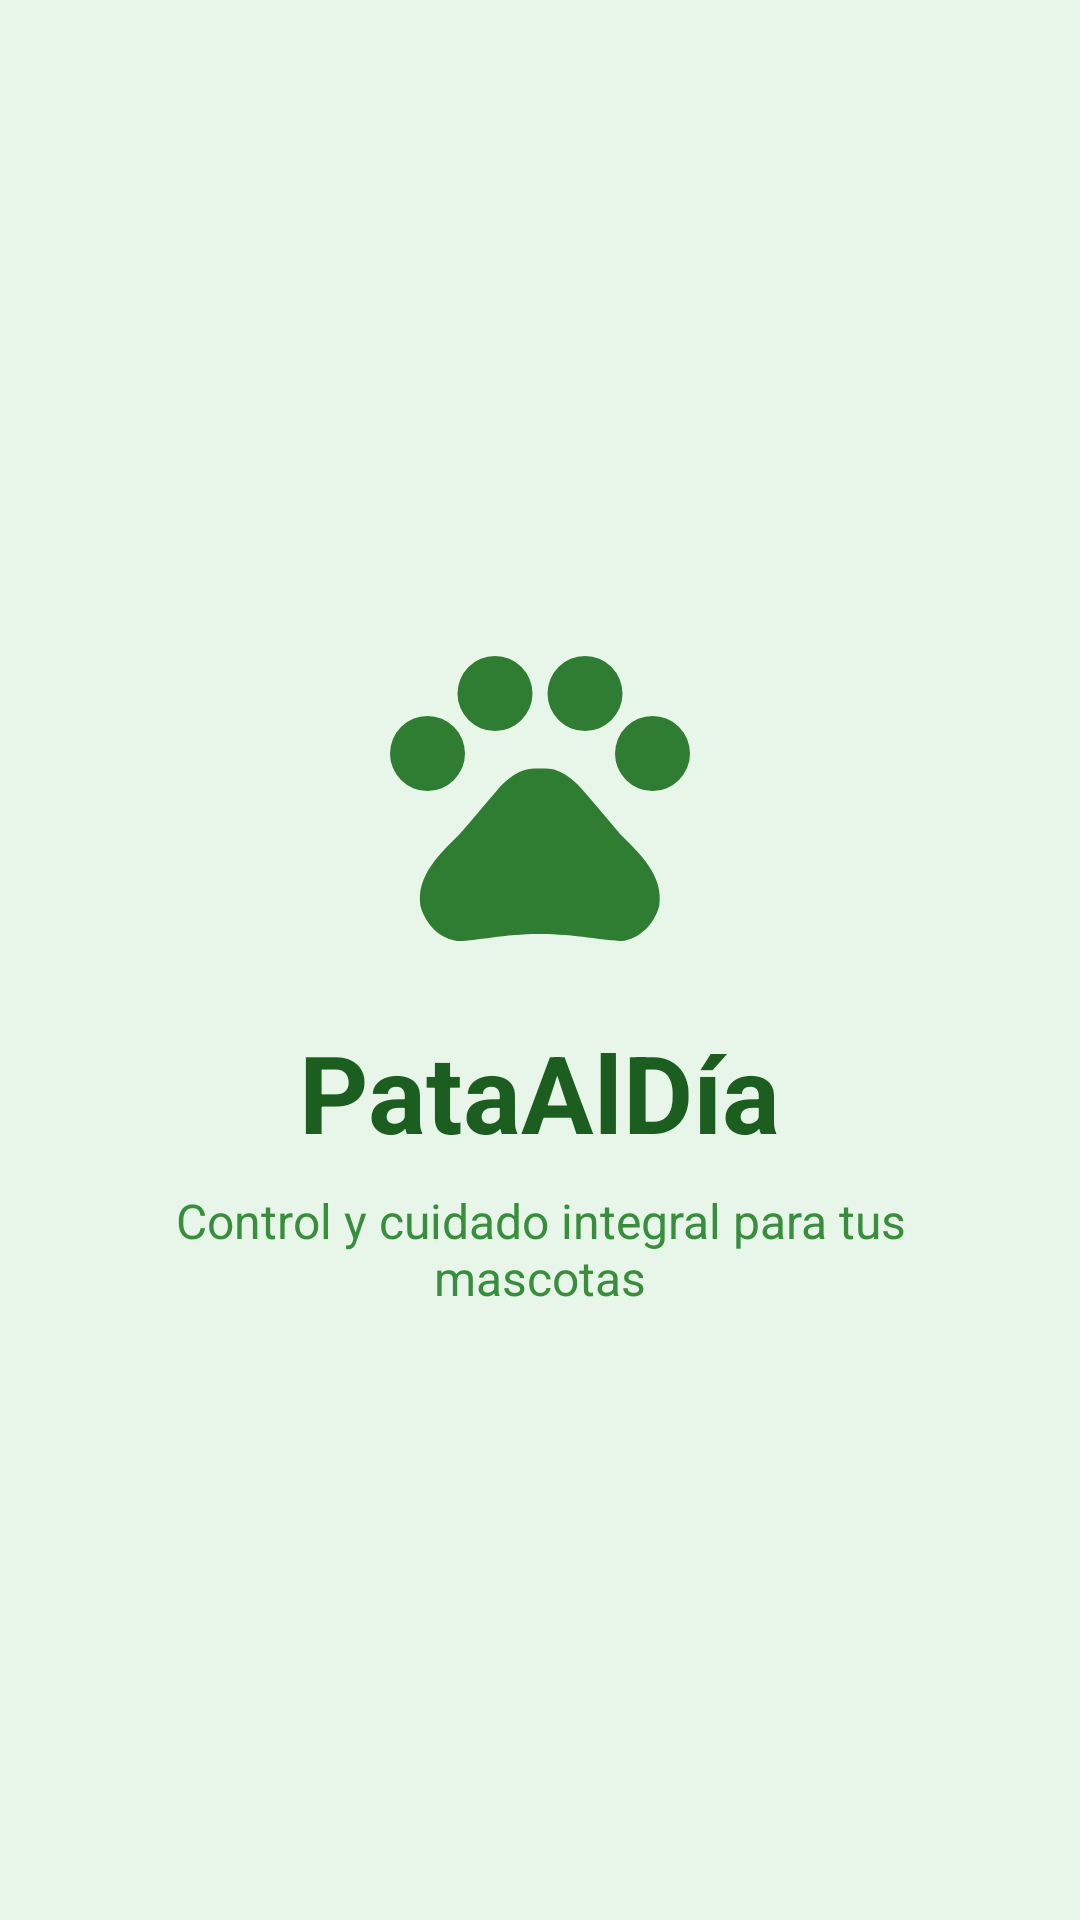

The Android layout XML behind this screen, and the referenced resources:
<!-- AndroidManifest.xml: application theme Theme.Proyecto_1PataAlDia -->
<!-- res/layout/activity_splash.xml -->
<?xml version="1.0" encoding="utf-8"?>
<androidx.constraintlayout.widget.ConstraintLayout xmlns:android="http://schemas.android.com/apk/res/android"
    xmlns:app="http://schemas.android.com/apk/res-auto"
    xmlns:tools="http://schemas.android.com/tools"
    android:id="@+id/splashRoot"
    android:layout_width="match_parent"
    android:layout_height="match_parent"
    android:background="@color/pata_primary_light"
    android:padding="24dp"
    tools:context=".SplashActivity">

    <ImageView
        android:id="@+id/ivSplashLogo"
        android:layout_width="120dp"
        android:layout_height="120dp"
        android:contentDescription="Logo PataAlDía"
        android:src="@drawable/ic_paw"
        app:layout_constraintBottom_toTopOf="@+id/tvSplashAppName"
        app:layout_constraintEnd_toEndOf="parent"
        app:layout_constraintStart_toStartOf="parent"
        app:layout_constraintTop_toTopOf="parent"
        app:layout_constraintVertical_chainStyle="packed" />

    <TextView
        android:id="@+id/tvSplashAppName"
        android:layout_width="wrap_content"
        android:layout_height="wrap_content"
        android:layout_marginTop="16dp"
        android:text="PataAlDía"
        android:textColor="@color/pata_primary_dark"
        android:textSize="36sp"
        android:textStyle="bold"
        app:layout_constraintBottom_toTopOf="@+id/tvSplashSubtitle"
        app:layout_constraintEnd_toEndOf="parent"
        app:layout_constraintStart_toStartOf="parent"
        app:layout_constraintTop_toBottomOf="@+id/ivSplashLogo" />

    <TextView
        android:id="@+id/tvSplashSubtitle"
        android:layout_width="wrap_content"
        android:layout_height="wrap_content"
        android:layout_marginTop="8dp"
        android:text="Control y cuidado integral para tus mascotas"
        android:textAlignment="center"
        android:textColor="#388E3C"
        android:textSize="16sp"
        app:layout_constraintBottom_toBottomOf="parent"
        app:layout_constraintEnd_toEndOf="parent"
        app:layout_constraintStart_toStartOf="parent"
        app:layout_constraintTop_toBottomOf="@+id/tvSplashAppName" />

</androidx.constraintlayout.widget.ConstraintLayout>
<!-- resources referenced by this layout -->
<resources>
  <color name="pata_primary_dark">#1B5E20</color>
  <color name="pata_primary_light">#E8F5E9</color>
  <!-- drawable ic_paw (drawable) -->
  <vector xmlns:android="http://schemas.android.com/apk/res/android"
      android:width="96dp"
      android:height="96dp"
      android:viewportWidth="24"
      android:viewportHeight="24">
      <path
          android:fillColor="#2E7D32"
          android:pathData="M4.5,9.5m-2.5,0a2.5,2.5 0,1 1,5 0a2.5,2.5 0,1 1,-5 0M9,5.5m-2.5,0a2.5,2.5 0,1 1,5 0a2.5,2.5 0,1 1,-5 0M15,5.5m-2.5,0a2.5,2.5 0,1 1,5 0a2.5,2.5 0,1 1,-5 0M19.5,9.5m-2.5,0a2.5,2.5 0,1 1,5 0a2.5,2.5 0,1 1,-5 0M17.34,14.86c-0.87,-1.02 -1.6,-1.89 -2.48,-2.91 -0.46,-0.54 -1.05,-1.08 -1.75,-1.32 -0.11,-0.04 -0.22,-0.07 -0.33,-0.09 -0.25,-0.04 -0.52,-0.04 -0.78,-0.04s-0.53,0 -0.79,0.05c-0.11,0.02 -0.22,0.05 -0.33,0.09 -0.7,0.24 -1.28,0.78 -1.75,1.32 -0.87,1.02 -1.6,1.89 -2.48,2.91 -1.31,1.31 -2.92,2.76 -2.62,4.79 0.29,1.02 1.02,2.03 2.33,2.32 0.73,0.15 3.06,-0.44 5.54,-0.44h0.18c2.48,0 4.81,0.58 5.54,0.44 1.31,-0.29 2.04,-1.31 2.33,-2.32 0.31,-2.04 -1.3,-3.49 -2.61,-4.8z" />
  </vector>
  <style name="Theme.Proyecto_1PataAlDia" parent="Base.Theme.Proyecto_1PataAlDia" />
  <style name="Base.Theme.Proyecto_1PataAlDia" parent="Theme.Material3.Light.NoActionBar">
          <item name="colorPrimary">@color/pata_primary</item>
          <item name="colorOnPrimary">@color/white</item>
          <item name="colorPrimaryContainer">@color/pata_primary_light</item>
          <item name="colorOnPrimaryContainer">@color/pata_primary_dark</item>
          <item name="colorSecondary">@color/pata_secondary</item>
          <item name="android:colorBackground">@color/pata_background</item>
          <item name="android:statusBarColor">@color/pata_primary_dark</item>
      </style>
  <color name="pata_primary">#2E7D32</color>
  <color name="white">#FFFFFFFF</color>
  <color name="pata_secondary">#43A047</color>
  <color name="pata_background">#FAFAFA</color>
</resources>
